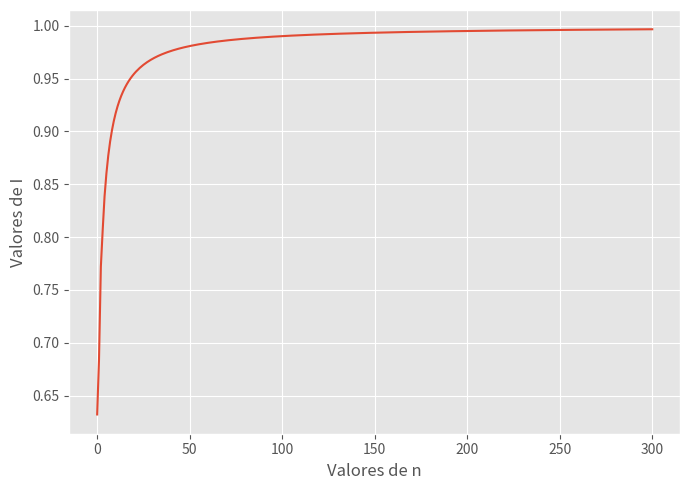

Write the Python code that produced this figure.
"""
Objetivo: Resolver questão 1 do segundo laboratorio.
"""

from math import exp
import matplotlib.pyplot as plt
import numpy as np


def f(n):   #Calcula o valor de um I passado
    e = exp(1)
    I = (1 / e) * (e - 1)   #I0
    soma = 0
    for c in range(0, n + 1):   #Calcula cada I ate In de maneira sucessiva
        if c == 0:
            I_n = I
        else:
            I_n = 1 - (1 / (c + 1)) * soma
        soma = I_n
    # ao final temos In = soma
    return soma


x = np.arange(0, 301, 1)    #Gera array de 0 a 300
y = [f(i) for i in x]       #Gera lista de f(0) a f(300)

#Layout do grafico
plt.style.use('ggplot')
plt.figure(figsize=(7, 5))
plt.xlabel('Valores de n')
plt.ylabel('Valores de I')
#Gera o grafico
plt.plot(x, y)
plt.tight_layout()
#Plota o grafico
plt.show()
